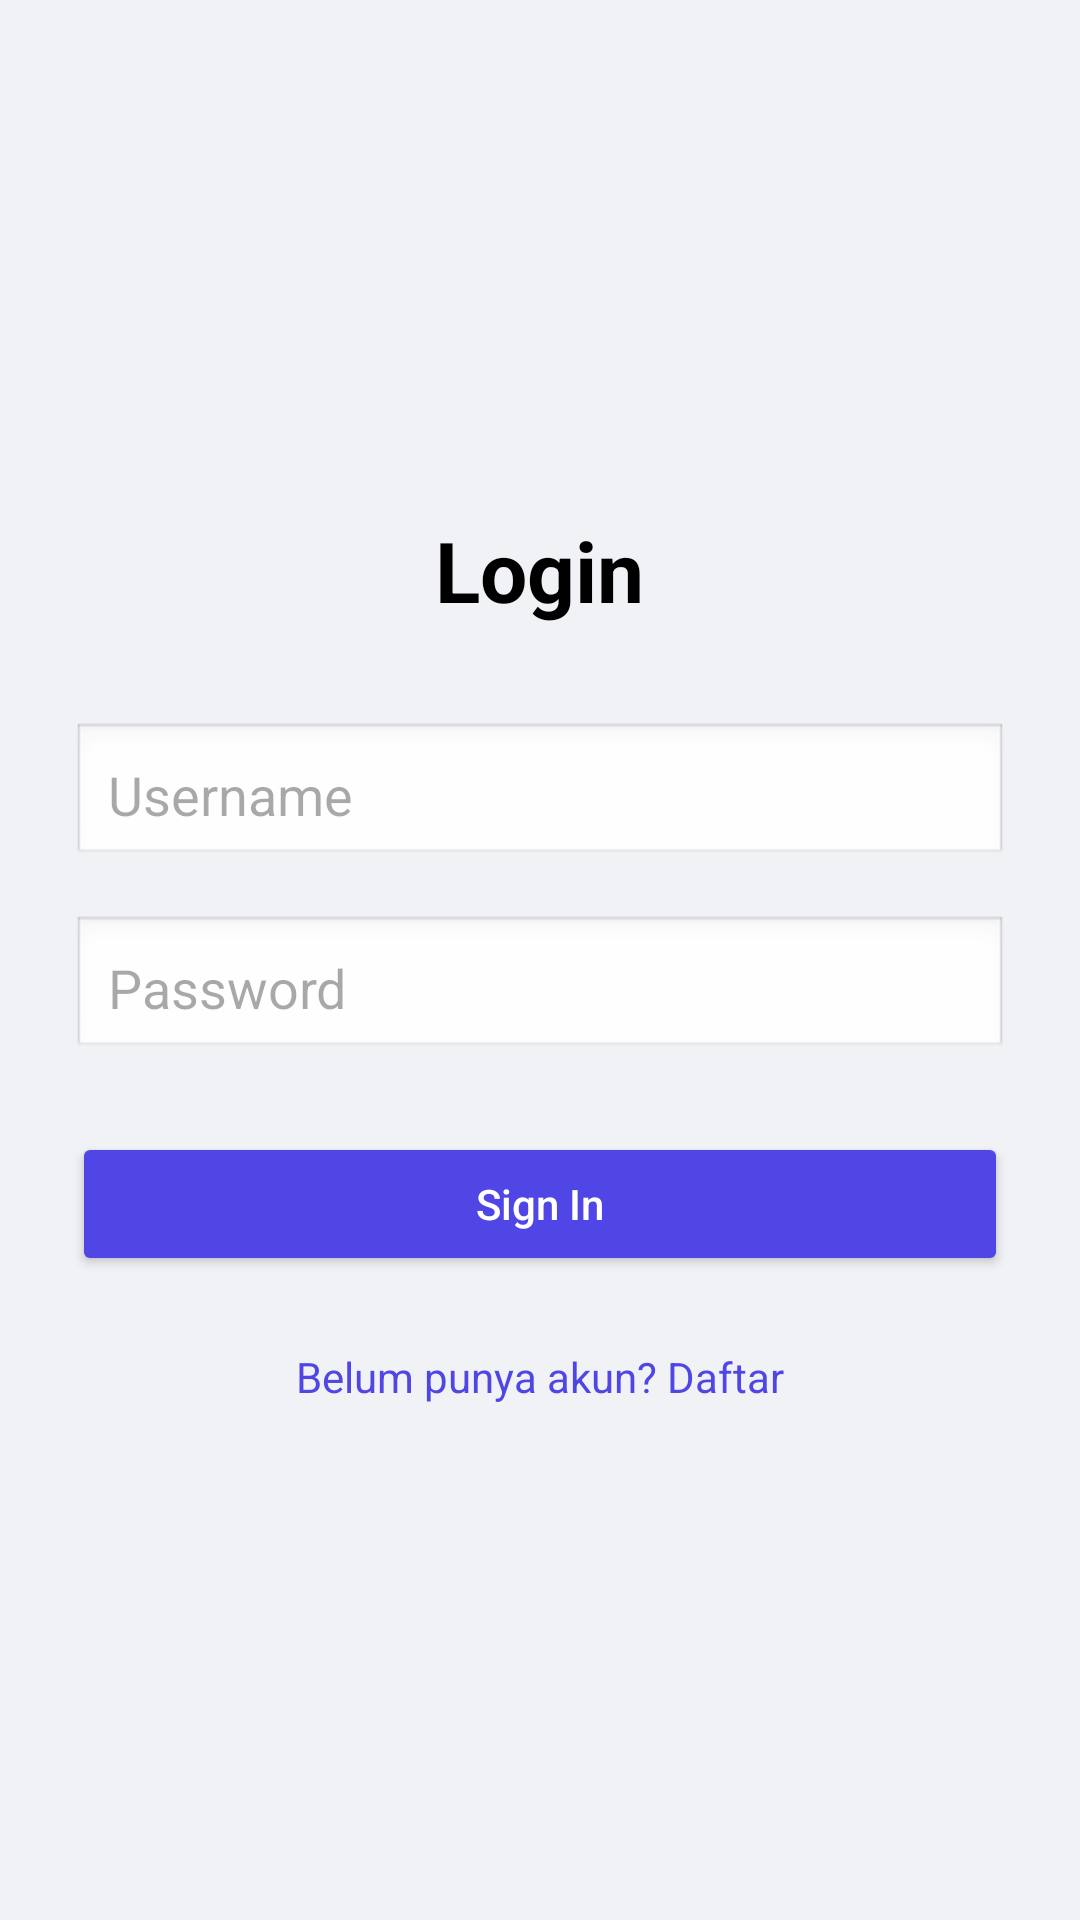

Produce the Android XML layout that renders to this screen, including the resource entries it uses.
<!-- AndroidManifest.xml: application theme Theme.Login_android -->
<!-- res/layout/activity_login.xml -->
<?xml version="1.0" encoding="utf-8"?>
<LinearLayout
    xmlns:android="http://schemas.android.com/apk/res/android"
    android:orientation="vertical"
    android:layout_width="match_parent"
    android:layout_height="match_parent"
    android:gravity="center"
    android:padding="24dp"
    android:background="#f0f2f5">

    <TextView
        android:id="@+id/loginTitle"
        android:layout_width="wrap_content"
        android:layout_height="wrap_content"
        android:text="Login"
        android:textSize="28sp"
        android:textStyle="bold"
        android:textColor="#000"
        android:layout_marginBottom="32dp" />

    <EditText
        android:id="@+id/etUsername"
        android:layout_width="match_parent"
        android:layout_height="wrap_content"
        android:hint="Username"
        android:inputType="textPersonName"
        android:padding="12dp"
        android:background="@android:drawable/edit_text"
        android:layout_marginBottom="16dp" />

    <EditText
        android:id="@+id/etPassword"
        android:layout_width="match_parent"
        android:layout_height="wrap_content"
        android:hint="Password"
        android:inputType="textPassword"
        android:padding="12dp"
        android:background="@android:drawable/edit_text"
        android:layout_marginBottom="24dp" />

    <Button
        android:id="@+id/btnLogin"
        android:layout_width="match_parent"
        android:layout_height="wrap_content"
        android:text="Sign In"
        android:textAllCaps="false"
        android:backgroundTint="#4f46e5"
        android:textColor="#fff"
        android:padding="12dp" />

    <TextView
        android:id="@+id/tvRegister"
        android:layout_width="wrap_content"
        android:layout_height="wrap_content"
        android:text="Belum punya akun? Daftar"
        android:textColor="#4f46e5"
        android:textSize="14sp"
        android:layout_marginTop="24dp"
        android:layout_gravity="center" />

</LinearLayout>
<!-- resources referenced by this layout -->
<resources>
  <style name="Theme.Login_android" parent="Base.Theme.Login_android" />
  <style name="Base.Theme.Login_android" parent="Theme.Material3.DayNight.NoActionBar">
          
          
      </style>
</resources>
